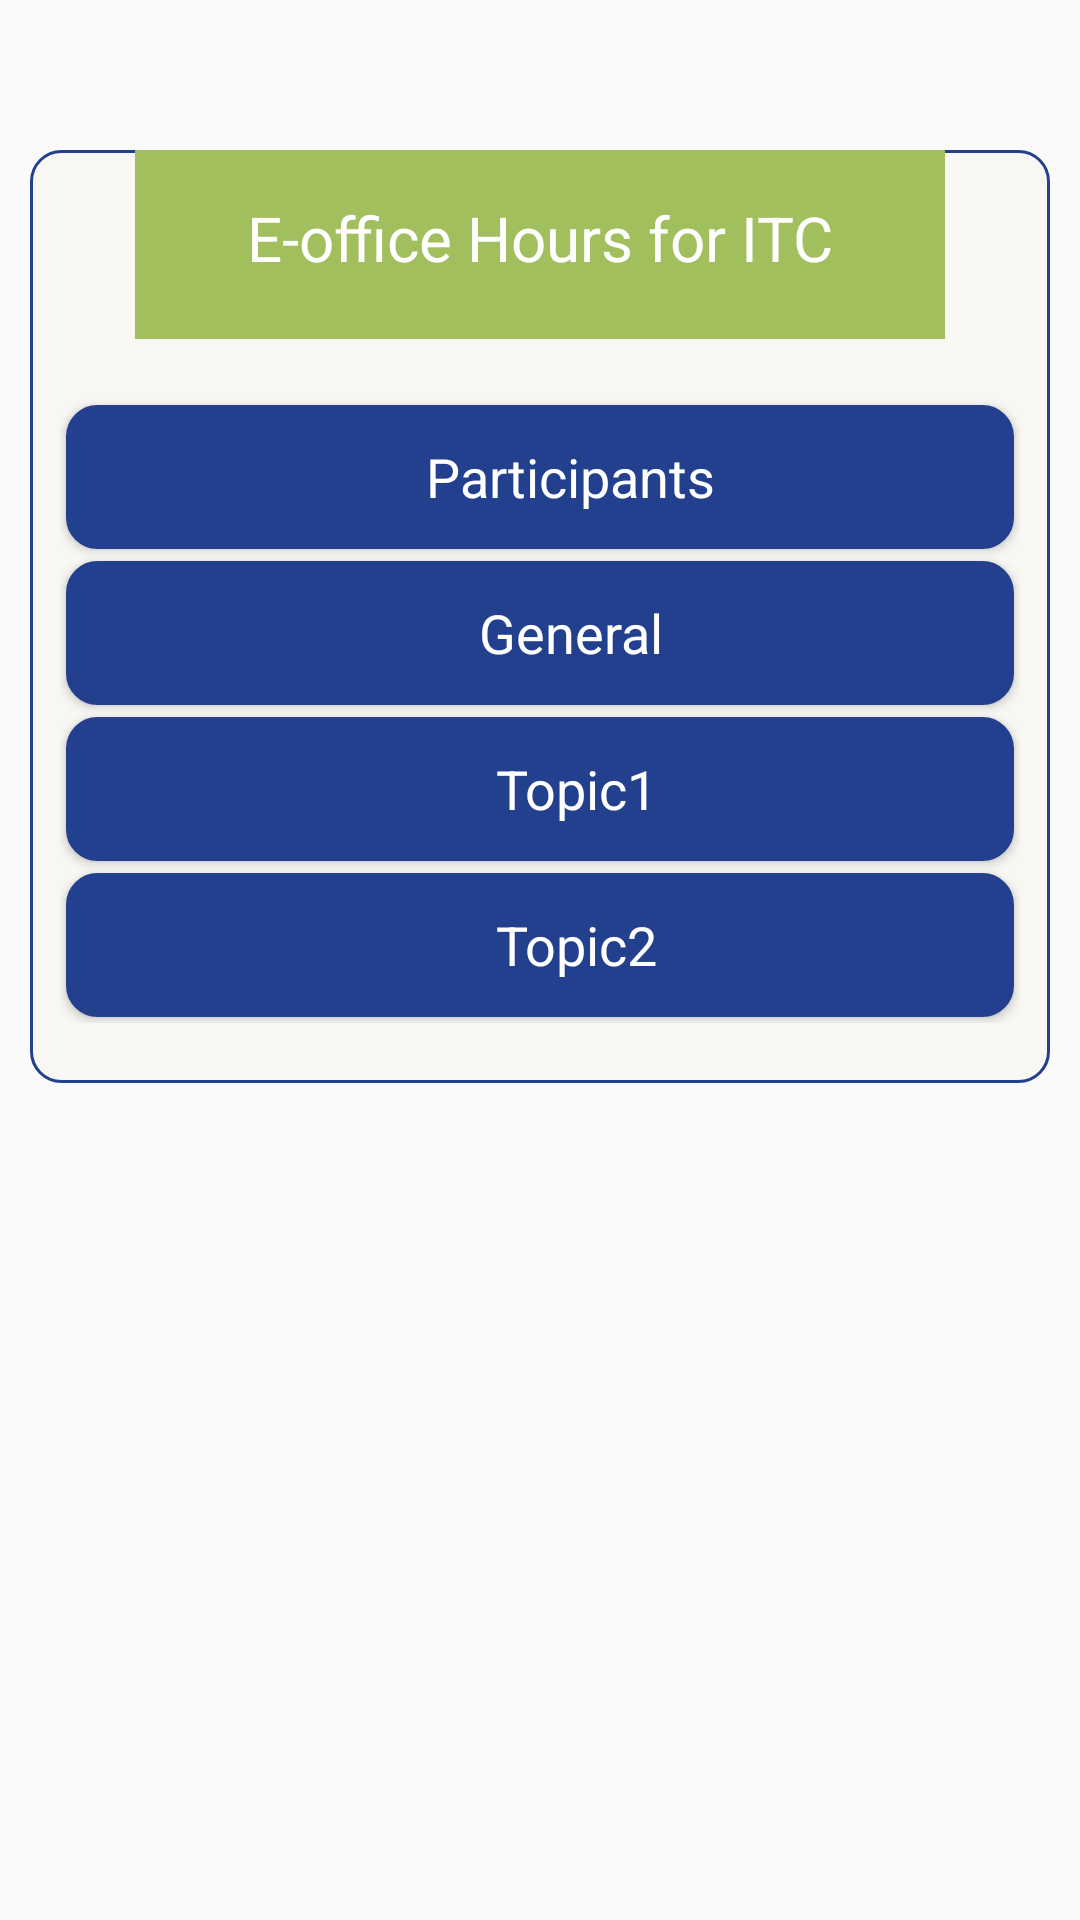

Android layout source for this screen:
<!-- AndroidManifest.xml: application theme AppTheme -->
<!-- res/layout/fragment_e_office_tours.xml -->
<?xml version="1.0" encoding="utf-8"?>
<RelativeLayout xmlns:android="http://schemas.android.com/apk/res/android"
    xmlns:tools="http://schemas.android.com/tools"
    android:layout_width="match_parent"
    android:layout_height="match_parent"
    tools:context=".E_office_tours">

    <LinearLayout
        android:layout_width="match_parent"
        android:layout_height="wrap_content"
        android:layout_marginLeft="10dp"
        android:layout_marginRight="10dp"
        android:layout_marginTop="50dp"
        android:background="@drawable/bg_rectangle"
        android:orientation="vertical"
        android:paddingBottom="20dp"
        android:paddingLeft="10dp"
        android:paddingRight="10dp">
        <TextView
            android:id="@+id/txt_E_offic"
            android:layout_width="match_parent"
            android:layout_height="wrap_content"
            android:layout_marginBottom="20dp"
            android:layout_marginLeft="25dp"

            android:layout_marginRight="25dp"
            android:layout_marginTop="-5dp"
            android:background="#FFA1BF5D"
            android:gravity="center"
            android:padding="20dp"
            android:text="@string/e_office"
            android:textColor="#fff"
            android:textSize="10pt"/>

        <Button
            android:id="@+id/btn_partici"
            android:layout_width="match_parent"
            android:layout_height="wrap_content"
            android:layout_margin="2dp"
            android:background="@drawable/style_login"

            android:onClick="click_acad_Bylaws"
            android:paddingBottom="5dp"
            android:paddingLeft="20dp"
            android:paddingTop="5dp"
            android:text="Participants"
            android:textAppearance="@style/TextAppearance.AppCompat"
            android:textColor="#fff"
            android:textSize="18sp"
            tools:ignore="OnClick" />

        <Button
            android:id="@+id/btn_general"
            android:layout_width="match_parent"
            android:layout_height="wrap_content"
            android:layout_margin="2dp"
            android:background="@drawable/style_login"
            android:paddingBottom="5dp"
            android:paddingLeft="20dp"
            android:paddingTop="5dp"
            android:text="General"
            android:textAppearance="@style/TextAppearance.AppCompat"
            android:textColor="#fff"
            android:textSize="18sp" />

        <Button
            android:id="@+id/btn_topic1"
            android:layout_width="match_parent"
            android:layout_height="wrap_content"
            android:layout_margin="2dp"
            android:background="@drawable/style_login"
            android:paddingBottom="5dp"
            android:paddingLeft="20dp"
            android:paddingTop="5dp"
            android:text=" Topic1"
            android:textAppearance="@style/TextAppearance.AppCompat"
            android:textColor="#fff"
            android:textSize="18sp" />

        <Button
            android:id="@+id/btn_topic2"
            android:layout_width="match_parent"
            android:layout_height="wrap_content"
            android:layout_margin="2dp"
            android:background="@drawable/style_login"
            android:paddingBottom="5dp"
            android:paddingLeft="20dp"
            android:paddingTop="5dp"
            android:text=" Topic2"
            android:textAppearance="@style/TextAppearance.AppCompat"
            android:textColor="#fff"
            android:textSize="18sp" />


    </LinearLayout>

</RelativeLayout>
<!-- resources referenced by this layout -->
<resources>
  <!-- drawable bg_rectangle (drawable) -->
  <?xml version="1.0" encoding="UTF-8"?>
  <shape xmlns:android="http://schemas.android.com/apk/res/android">
      <solid android:color="@color/white1"/>
      <stroke android:width="1dp" android:color="#23408e" />
      <corners android:radius="10dp"/>
      <padding android:left="0dp" android:top="0dp" android:right="0dp"
          android:bottom="0dp" />
  </shape>
  <!-- drawable style_login (drawable) -->
  <?xml version="1.0" encoding="utf-8"?>
  <selector xmlns:android="http://schemas.android.com/apk/res/android">
      <item android:state_pressed="true">
          <shape android:shape="rectangle">
              <stroke android:width="1dp" android:color="#6e7b9c">
  
              </stroke>
              <corners android:radius="15dp">
  
              </corners>
              <gradient android:angle="45"
                  android:startColor="#375094"
                  android:endColor="#a4afcc"/>
  
          </shape>
  
      </item>
      <item>
          <shape android:shape="rectangle">
              <stroke android:width="1dp" android:color="#23408e">
  
              </stroke>
              <corners android:radius="10dp">
  
              </corners>
              <gradient android:angle="45"
                  android:startColor="#23408e"
                  android:endColor="#23408e"/>
  
          </shape>
  
      </item>
  
  </selector>
  <string name="e_office">E-office Hours for ITC</string>
  <style name="AppTheme" parent="Theme.AppCompat.Light.DarkActionBar">
          
          <item name="colorPrimary">@color/colorPrimary</item>
          <item name="colorPrimaryDark">@color/colorPrimaryDark</item>
          <item name="colorAccent">@color/colorAccent</item>
      </style>
  <color name="white1">#f9f7f4</color>
  <color name="colorPrimary">#FFA1BF5D</color>
  <color name="colorPrimaryDark">#FFA1BF5D</color>
  <color name="colorAccent">#FF4081</color>
</resources>
